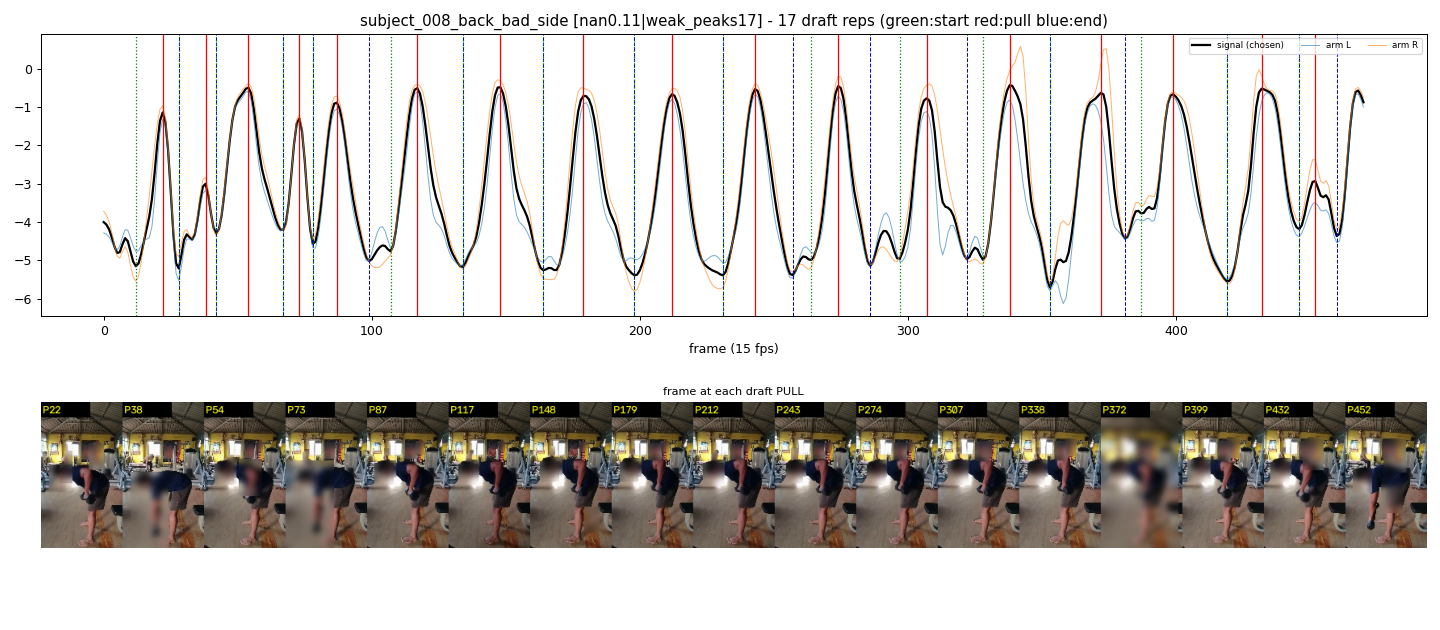

The data file committed next to this chart (first rows):
start_frame, pull_frame, end_frame
12, 22, 28
28, 38, 42
42, 54, 67
67, 73, 78
78, 87, 99
107, 117, 134
134, 148, 164
164, 179, 198
198, 212, 231
231, 243, 257
264, 274, 286
297, 307, 322
328, 338, 353
353, 372, 381
387, 399, 419
419, 432, 446
446, 452, 460
